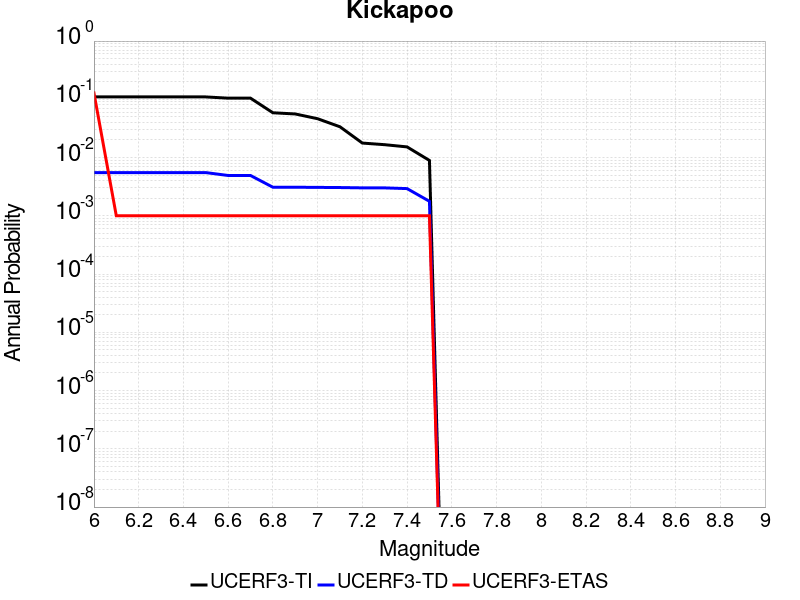

Values plotted in this chart, from the file beside it:
Magnitude, UCERF3-TI Prob, UCERF3-TD Prob, UCERF3-ETAS Prob
6.0, 0.1099, 0.00552, 0.129
6.1, 0.1099, 0.00552, 0.001
6.2, 0.1099, 0.00552, 0.001
6.3, 0.1099, 0.00552, 0.001
6.4, 0.1099, 0.00552, 0.001
6.5, 0.1099, 0.00552, 0.001
6.6, 0.1046, 0.004924, 0.001
6.7, 0.1046, 0.004924, 0.001
6.8, 0.05874, 0.003096, 0.001
6.9, 0.05606, 0.003094, 0.001
7.0, 0.04643, 0.003075, 0.001
7.1, 0.03376, 0.003057, 0.001
7.2, 0.01774, 0.003019, 0.001
7.3, 0.01664, 0.003015, 0.001
7.4, 0.01524, 0.002932, 0.001
7.5, 0.008923, 0.001774, 0.001
